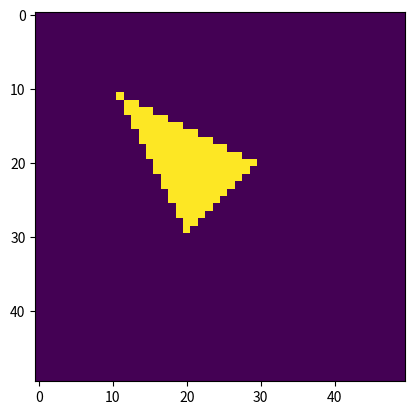

Generate this figure with matplotlib:
import numpy as np
from matplotlib import pyplot as plt

p = np.array([[10, 10, 0], [30, 20, 0], [20, 30, 0]])

img_w = 50
img_h = 50

img = [[np.sign(np.cross(p[1]-p[0], p[0]-[i, j, 0])[2]) == np.sign(np.cross(p[2]-p[1], p[1]-[i, j, 0])[2])
        == np.sign(np.cross(p[0]-p[2], p[2]-[i, j, 0])[2]) for j in range(img_w)] for i in range(img_h)]
plt.imshow(img)
plt.show()
